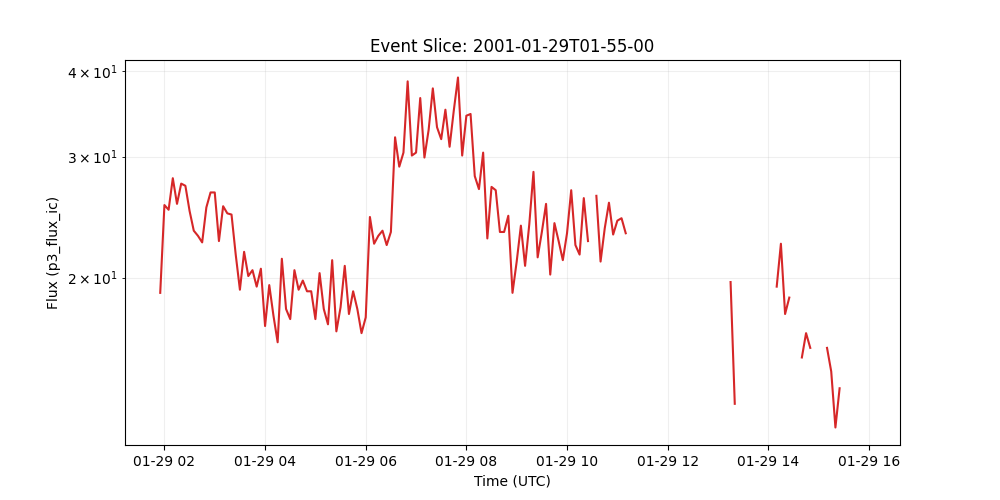

The data file committed next to this chart (first rows):
time_tag, p3_flux_ic
2001-01-29 01:55:00, 19.0
2001-01-29 02:00:00, 25.5
2001-01-29 02:05:00, 25.1
2001-01-29 02:10:00, 27.9
2001-01-29 02:15:00, 25.6
2001-01-29 02:20:00, 27.4
2001-01-29 02:25:00, 27.2
2001-01-29 02:30:00, 25.0
2001-01-29 02:35:00, 23.4
2001-01-29 02:40:00, 23.0
2001-01-29 02:45:00, 22.5
2001-01-29 02:50:00, 25.3
2001-01-29 02:55:00, 26.6
2001-01-29 03:00:00, 26.6
2001-01-29 03:05:00, 22.6
2001-01-29 03:10:00, 25.4
2001-01-29 03:15:00, 24.8
2001-01-29 03:20:00, 24.7
2001-01-29 03:25:00, 21.6
2001-01-29 03:30:00, 19.2
2001-01-29 03:35:00, 21.8
2001-01-29 03:40:00, 20.1
2001-01-29 03:45:00, 20.5
2001-01-29 03:50:00, 19.4
2001-01-29 03:55:00, 20.6
2001-01-29 04:00:00, 17.0
2001-01-29 04:05:00, 19.5
2001-01-29 04:10:00, 17.6
2001-01-29 04:15:00, 16.1
2001-01-29 04:20:00, 21.3
2001-01-29 04:25:00, 18.0
2001-01-29 04:30:00, 17.4
2001-01-29 04:35:00, 20.5
2001-01-29 04:40:00, 19.2
2001-01-29 04:45:00, 19.8
2001-01-29 04:50:00, 19.1
2001-01-29 04:55:00, 19.1
2001-01-29 05:00:00, 17.4
2001-01-29 05:05:00, 20.3
2001-01-29 05:10:00, 18.0
2001-01-29 05:15:00, 17.1
2001-01-29 05:20:00, 21.2
2001-01-29 05:25:00, 16.7
2001-01-29 05:30:00, 18.1
2001-01-29 05:35:00, 20.8
2001-01-29 05:40:00, 17.7
2001-01-29 05:45:00, 19.1
2001-01-29 05:50:00, 18.0
2001-01-29 05:55:00, 16.6
2001-01-29 06:00:00, 17.5
2001-01-29 06:05:00, 24.5
2001-01-29 06:10:00, 22.4
2001-01-29 06:15:00, 23.0
2001-01-29 06:20:00, 23.4
2001-01-29 06:25:00, 22.3
2001-01-29 06:30:00, 23.3
2001-01-29 06:35:00, 32.0
2001-01-29 06:40:00, 29.0
2001-01-29 06:45:00, 30.4
2001-01-29 06:50:00, 38.6
... 110 more rows
